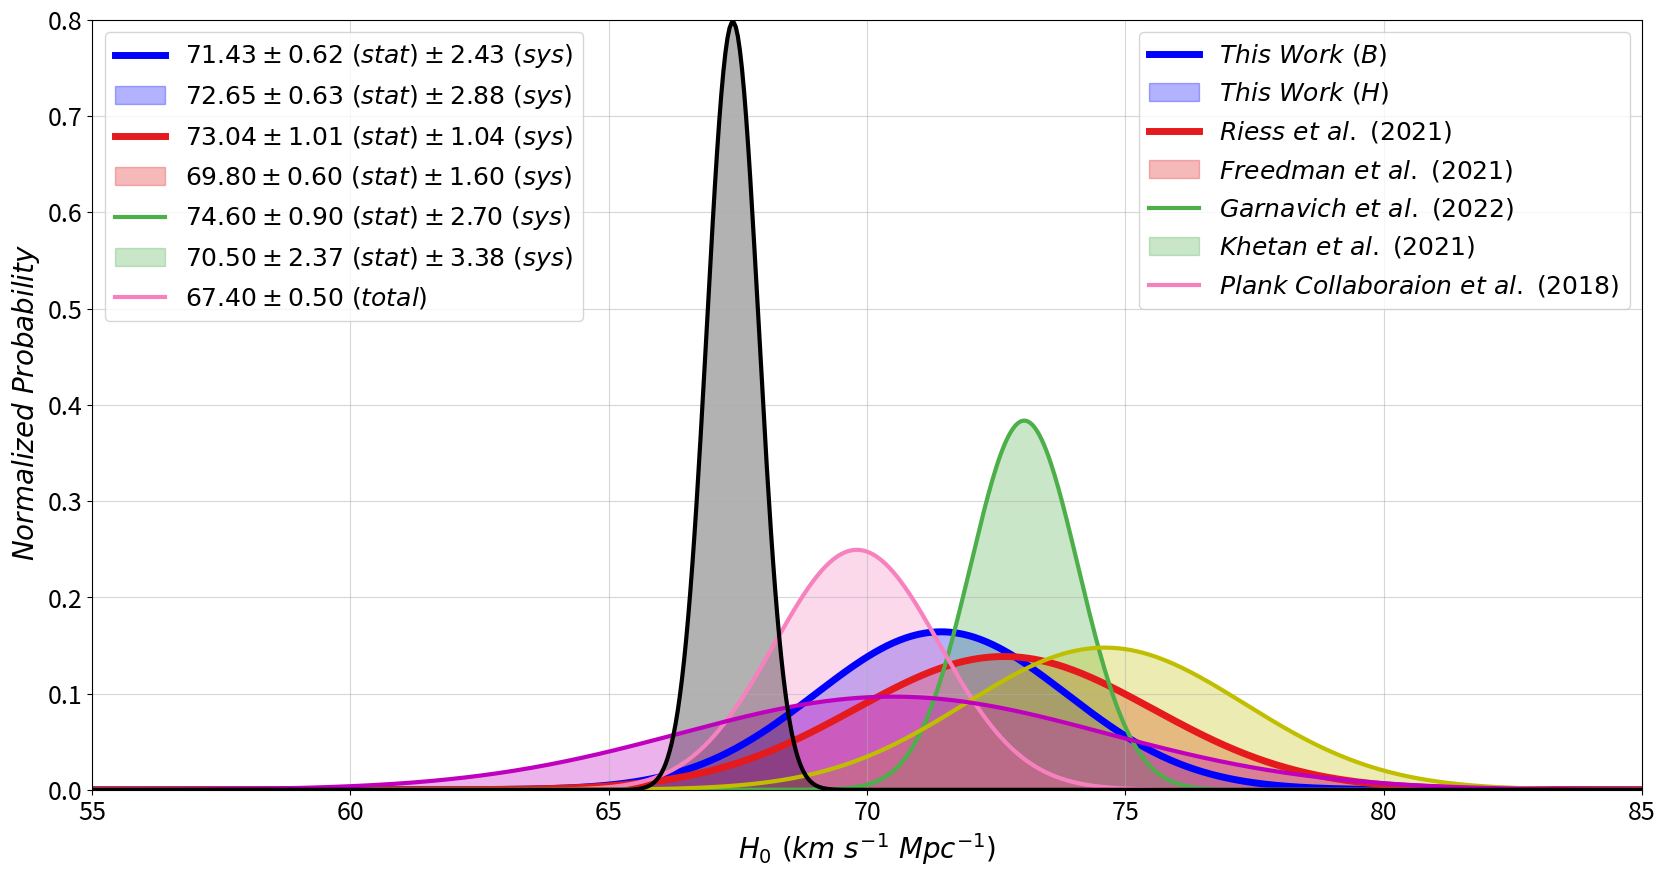

This chart was generated by the following Python code: (Note: this script raises an exception after producing the figure.)
import matplotlib.pyplot as pl
from scipy import stats
import numpy as np

x=np.linspace(50,90,1000)
b=stats.norm.pdf(x, 71.43, 2.43) # B-band
h=stats.norm.pdf(x, 72.65, 2.88) # H-band

reiss = stats.norm.pdf(x, 73.04, 1.04)
wendy = stats.norm.pdf(x, 69.80, 1.6)
peter = stats.norm.pdf(x, 74.60, 2.7)
nandita = stats.norm.pdf(x, 70.50, 4.12)
cmb = stats.norm.pdf(x, 67.40, 0.5)


pl.figure(figsize=(20,10))
pl.plot(x,b,lw=5,color='b')
pl.fill_between(x,b,color='b',alpha=.3)
pl.plot(x,h,lw=5,color='#e41a1c')
pl.fill_between(x,h,color='#e41a1c',alpha=.3)

pl.plot(x,reiss,lw=3,color='#4daf4a')
pl.fill_between(x,reiss,color='#4daf4a',alpha=.3)

pl.plot(x,wendy,lw=3,color='#f781bf')
pl.fill_between(x,wendy,color='#f781bf',alpha=.3)

pl.plot(x,peter,lw=3,color='y')
pl.fill_between(x,peter,color='y',alpha=.3)


pl.plot(x,nandita,lw=3,color='m')
pl.fill_between(x,nandita,color='m',alpha=.3)

pl.plot(x,cmb,lw=3,color='k')
pl.fill_between(x,cmb,color='k',alpha=.3)





pl.ylim(0,0.8),pl.xlim(55,85)
pl.xlabel(r'$H_0 \ (km \ s^{-1} \ Mpc^{-1})$',fontsize=20), pl.ylabel(r' $Normalized \ Probability$',fontsize=20)
pl.grid(True,alpha=.5)
pl.legend(['$This \ Work \ (B)$','$This \ Work \ (H)$','$Riess \ et \ al. \ (2021)$', '$Freedman \ et \ al. \ (2021)$','$Garnavich \ et \ al. \ (2022)$', '$Khetan \ et \ al. \ (2021)$', '$Plank Collaboraion \ et \ al. \ (2018)$'],fontsize=18,loc ='upper right')

l1 = pl.legend(['$This \ Work \ (B)$','$This \ Work \ (H)$','$Riess \ et \ al. \ (2021)$', '$Freedman \ et \ al. \ (2021)$','$Garnavich \ et \ al. \ (2022)$', '$Khetan \ et \ al. \ (2021)$', '$Plank \ Collaboraion \ et \ al. \ (2018)$'],fontsize=18,loc ='upper right')
pl.gca().add_artist(l1)



pl.legend(['$71.43 \pm 0.62 \ (stat)  \pm 2.43 \ (sys)$','$72.65 \pm 0.63 \ (stat) \pm 2.88 \ (sys)$', '$73.04 \pm 1.01 \ (stat)  \pm 1.04 \ (sys)$','$69.80 \pm 0.60 \ (stat) \pm 1.60 \ (sys)$','$74.60 \pm 0.90 \ (stat) \pm 2.70 \ (sys)$', '$70.50 \pm 2.37 \ (stat) \pm 3.38 \ (sys)$','$67.40 \pm 0.50 \ (total)$' ],fontsize=18,loc ='upper left')



pl.xticks(fontsize=18),pl.yticks(fontsize=18)

pl.savefig('../../plots/pdfH0.pdf')

